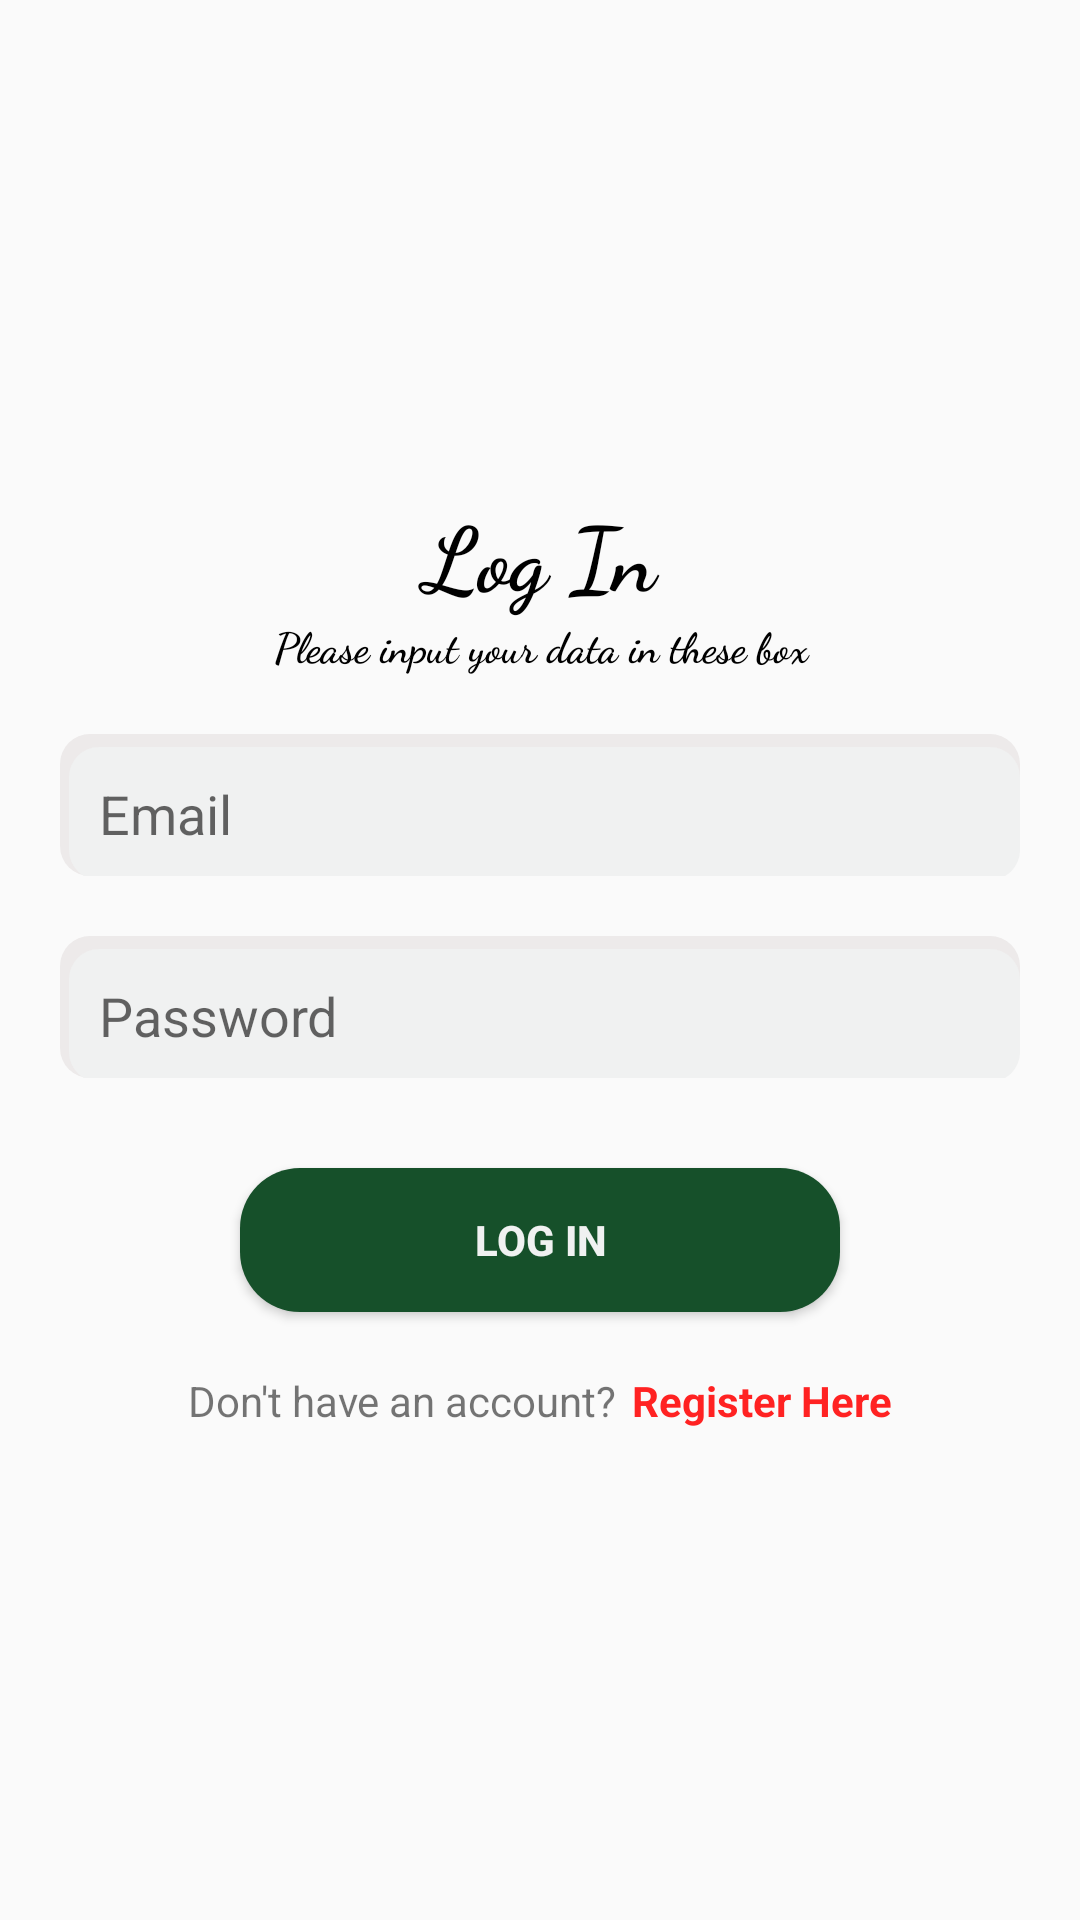

Reconstruct the res/layout file that produces this screen, plus the resources it refers to.
<!-- AndroidManifest.xml: application theme Theme.RState -->
<!-- res/layout/activity_login.xml -->
<?xml version="1.0" encoding="utf-8"?>
<androidx.constraintlayout.widget.ConstraintLayout xmlns:android="http://schemas.android.com/apk/res/android"
    xmlns:app="http://schemas.android.com/apk/res-auto"
    xmlns:tools="http://schemas.android.com/tools"
    android:layout_width="match_parent"
    android:layout_height="match_parent"
    tools:context=".Account.Login">

    <ScrollView
        android:layout_width="match_parent"
        android:layout_height="wrap_content"
        app:layout_constraintBottom_toBottomOf="parent"
        app:layout_constraintTop_toTopOf="parent">

        <LinearLayout
            android:orientation="vertical"
            android:layout_width="match_parent"
            android:layout_height="wrap_content">
            <TextView
                android:text="Log In"
                android:fontFamily="cursive"
                android:textStyle="bold"
                android:textSize="30sp"
                android:textColor="@color/black"
                android:textAlignment="center"
                android:layout_width="match_parent"
                android:layout_height="wrap_content"
                android:gravity="center_horizontal" />
            <TextView
                android:text="Please input your data in these box"
                android:fontFamily="cursive"
                android:textStyle="bold"
                android:textColor="@color/black"
                android:textAlignment="center"
                android:layout_width="match_parent"
                android:layout_height="wrap_content"
                android:gravity="center_horizontal" />
            <LinearLayout
                    android:background="@drawable/edit_shap"
                    android:layout_margin="20dp"
                    android:gravity="center"
                    android:layout_width="match_parent"
                    android:layout_height="wrap_content">
                    <EditText
                        android:id="@+id/login_email_et"
                        android:layout_marginLeft="3dp"
                        android:layout_marginTop="3dp"
                        android:background="@drawable/edit_shap"
                        android:drawableLeft="@drawable/ic_baseline_email_24"
                        android:hint="Email"
                        android:drawablePadding="10dp"
                        android:elevation="-7dp"
                        android:textColor="@color/black"
                        android:backgroundTint="@color/gray"
                        android:padding="10dp"
                        android:layout_width="match_parent"
                        android:layout_height="wrap_content"/>
                </LinearLayout>
            <LinearLayout
                android:background="@drawable/edit_shap"
                android:layout_marginLeft="20dp"
                android:layout_marginRight="20dp"
                android:gravity="center"
                android:layout_width="match_parent"
                android:layout_height="wrap_content">
                <EditText
                    android:id="@+id/login_password_et"
                    android:layout_marginLeft="3dp"
                    android:layout_marginTop="3dp"
                    android:background="@drawable/edit_shap"
                    android:drawableLeft="@drawable/ic_baseline_security_24"
                    android:hint="Password"
                    android:drawablePadding="10dp"
                    android:elevation="-7dp"
                    android:textColor="@color/black"
                    android:backgroundTint="@color/gray"
                    android:padding="10dp"
                    android:layout_width="match_parent"
                    android:layout_height="wrap_content"/>
            </LinearLayout>

            <Button
                android:id="@+id/login_btn"
                android:background="@drawable/btn_bg"
                android:text="Log In"
                android:textStyle="bold"
                android:textColor="@color/gray"
                android:layout_gravity="center"
                android:layout_marginTop="30dp"
                android:layout_width="200dp"
                android:layout_height="wrap_content"/>
            <LinearLayout
                android:layout_marginTop="20dp"
                android:orientation="horizontal"
                android:gravity="center"
                android:layout_width="match_parent"
                android:layout_height="wrap_content">
                <TextView
                    android:text="Don't have an account?"
                    android:layout_width="wrap_content"
                    android:layout_height="wrap_content"/>
                <TextView
                    android:id="@+id/have_not_account"
                    android:textStyle="bold"
                    android:text="Register Here"
                    android:layout_marginLeft="5dp"
                    android:textColor="#ff22"
                    android:layout_width="wrap_content"
                    android:layout_height="wrap_content"/>
            </LinearLayout>
        </LinearLayout>

    </ScrollView>

    <ProgressBar
        android:id="@+id/login_progress"
        android:visibility="gone"
        android:layout_width="wrap_content"
        android:layout_height="wrap_content"
        app:layout_constraintBottom_toBottomOf="parent"
        app:layout_constraintEnd_toEndOf="parent"
        app:layout_constraintStart_toStartOf="parent"
        app:layout_constraintTop_toTopOf="parent" />
</androidx.constraintlayout.widget.ConstraintLayout>
<!-- resources referenced by this layout -->
<resources>
  <color name="black">#FF000000</color>
  <color name="gray">#F0F1F1</color>
  <!-- drawable btn_bg (drawable) -->
  <?xml version="1.0" encoding="utf-8"?>
  <shape android:shape="rectangle" xmlns:android="http://schemas.android.com/apk/res/android">
      <solid android:color="#16502A"/>
      <corners android:radius="20dp"/>
  </shape>
  <!-- drawable edit_shap (drawable) -->
  <?xml version="1.0" encoding="utf-8"?>
  <shape android:shape="rectangle" xmlns:android="http://schemas.android.com/apk/res/android">
      <solid android:color="#EDEAEA"/>
      <corners android:radius="10dp"/>
  </shape>
  <style name="Theme.RState" parent="Theme.AppCompat.DayNight.NoActionBar">
          
          <item name="colorPrimary">@color/gray</item>
          <item name="colorPrimaryVariant">@color/gray</item>
          <item name="colorOnPrimary">@color/white</item>
          
          <item name="colorSecondary">@color/teal_200</item>
          <item name="colorSecondaryVariant">@color/teal_700</item>
          <item name="colorOnSecondary">@color/black</item>
          
          <item name="android:statusBarColor" tools:targetApi="l">?attr/colorPrimaryVariant</item>
          
          <item name="android:windowDisablePreview">true</item>
      </style>
  <color name="white">#FFFFFFFF</color>
  <color name="teal_200">#FF03DAC5</color>
  <color name="teal_700">#FF018786</color>
</resources>
